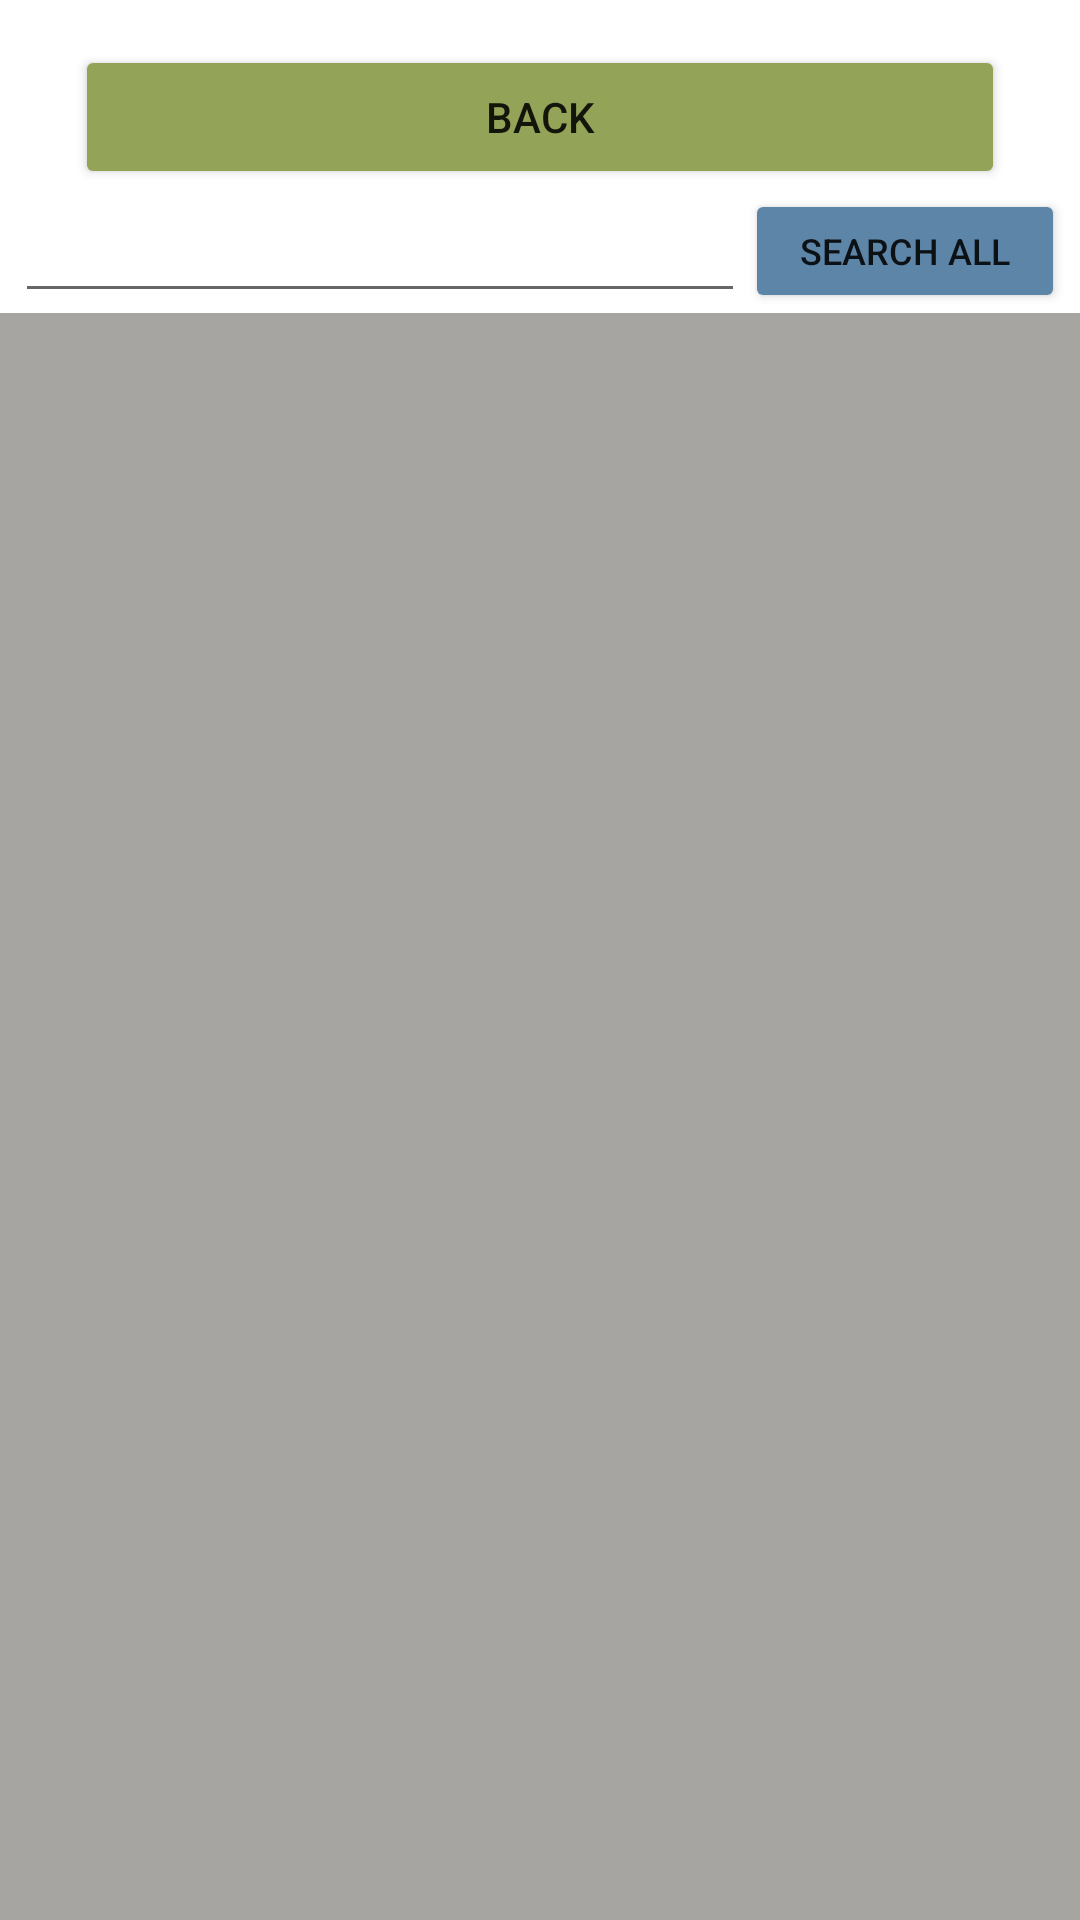

Android layout source for this screen:
<!-- AndroidManifest.xml: application theme Theme.MosPizzaStore -->
<!-- res/layout/activity_orders.xml -->
<?xml version="1.0" encoding="utf-8"?>
<androidx.constraintlayout.widget.ConstraintLayout xmlns:android="http://schemas.android.com/apk/res/android"
    xmlns:app="http://schemas.android.com/apk/res-auto"
    xmlns:tools="http://schemas.android.com/tools"
    android:id="@+id/constraint"
    android:layout_width="match_parent"
    android:layout_height="match_parent"
    tools:context=".OrdersActivity">

    <LinearLayout
        android:layout_width="match_parent"
        android:layout_height="match_parent"
        android:orientation="vertical">

        <Button
            android:id="@+id/backButton"
            android:layout_width="match_parent"
            android:layout_height="wrap_content"
            android:layout_marginLeft="25dp"
            android:layout_marginTop="15dp"
            android:layout_marginRight="25dp"
            android:backgroundTint="#93A357"
            android:text="@string/BackToOrder" />

        <LinearLayout
            android:layout_width="match_parent"
            android:layout_height="wrap_content"
            android:orientation="horizontal">

            <EditText
                android:id="@+id/fieldName"
                android:layout_width="wrap_content"
                android:layout_height="wrap_content"
                android:layout_marginLeft="5dp"
                android:layout_weight="2"
                android:ems="10"
                android:inputType="textPersonName" />

            <Button
                android:id="@+id/searchAll"
                android:layout_width="90dp"
                android:layout_height="match_parent"
                android:layout_marginRight="5dp"
                android:layout_weight="1"
                android:backgroundTint="#5D85A8"
                android:text="@string/SearchAll"
                android:textSize="12sp"
                app:cornerRadius="5dp" />

        </LinearLayout>

        <androidx.recyclerview.widget.RecyclerView
            android:id="@+id/recyclerView"
            android:layout_width="match_parent"
            android:layout_height="match_parent"
            android:layout_weight="2"
            android:background="#A6A5A1" />

    </LinearLayout>

</androidx.constraintlayout.widget.ConstraintLayout>
<!-- resources referenced by this layout -->
<resources>
  <string name="BackToOrder">Back</string>
  <string name="SearchAll">Search All</string>
  <style name="Theme.MosPizzaStore" parent="Theme.MaterialComponents.DayNight.DarkActionBar">
          
          <item name="colorPrimary">@color/purple_500</item>
          <item name="colorPrimaryVariant">@color/purple_700</item>
          <item name="colorOnPrimary">@color/white</item>
          
          <item name="colorSecondary">@color/teal_200</item>
          <item name="colorSecondaryVariant">@color/teal_700</item>
          <item name="colorOnSecondary">@color/black</item>
          
          <item name="android:statusBarColor">?attr/colorPrimaryVariant</item>
          
      </style>
  <!-- not gathered from this repository: default colours our renderer supplied (Android Studio template values) -->
  <color name="purple_500">#FF6200EE</color>
  <color name="purple_700">#FF3700B3</color>
  <color name="teal_200">#FF03DAC5</color>
  <color name="teal_700">#FF018786</color>
  <color name="black">#FF000000</color>
  <color name="white">#FFFFFFFF</color>
</resources>
